Image classification data set "data" (Navarro45/Projeto-Transformador-1 on GitHub). Class labels (3): galaxy, quasar, star.

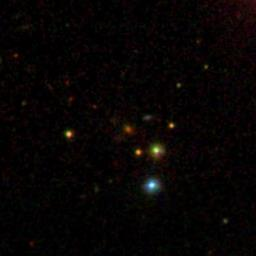
Label: galaxy

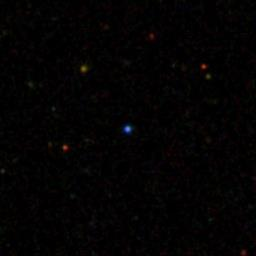
Label: star

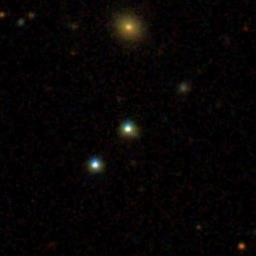
Label: star

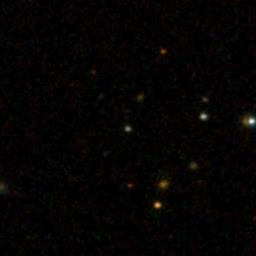
Label: quasar

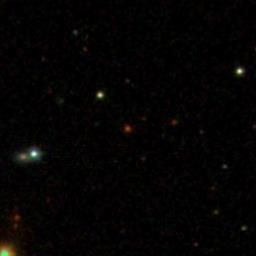
Label: galaxy

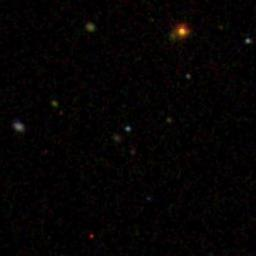
Label: quasar
